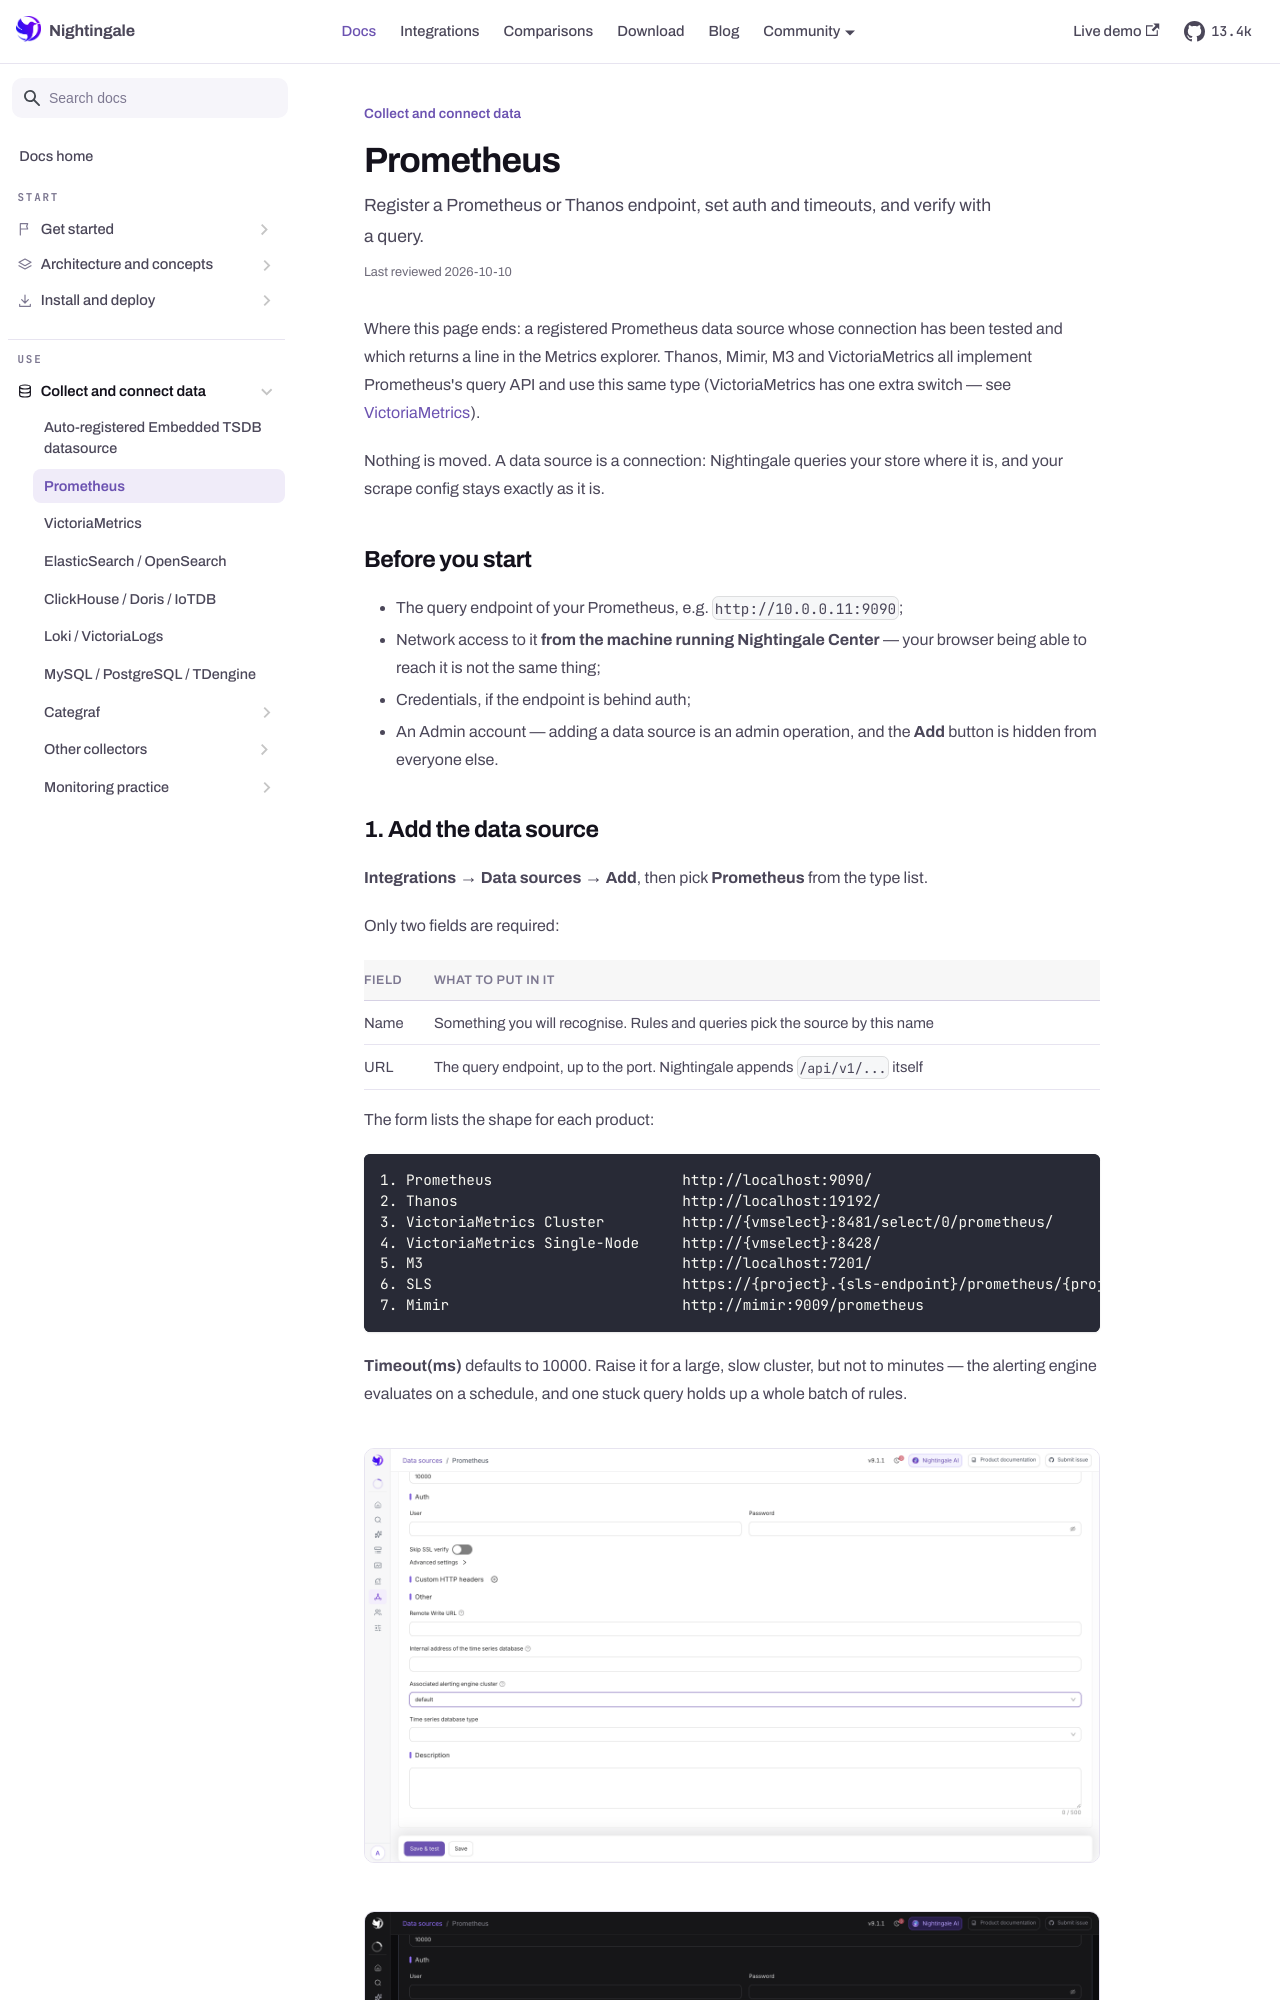

repository: n9e/n9e.github.io · page: docs/data/prometheus.html · generator: docusaurus

---
title: "Prometheus"
sidebar_label: "Prometheus"
description: "Register a Prometheus or Thanos endpoint, set auth and timeouts, and verify with a query."
last_reviewed: 2026-10-10
---

Where this page ends: a registered Prometheus data source whose connection has been tested and
which returns a line in the Metrics explorer. Thanos, Mimir, M3 and VictoriaMetrics all implement
Prometheus's query API and use this same type (VictoriaMetrics has one extra switch — see
[VictoriaMetrics](./victoriametrics.md)).

Nothing is moved. A data source is a connection: Nightingale queries your store where it is, and
your scrape config stays exactly as it is.

## Before you start

- The query endpoint of your Prometheus, e.g. `http://10.0.0.11:9090`;
- Network access to it **from the machine running Nightingale Center** — your browser being able
  to reach it is not the same thing;
- Credentials, if the endpoint is behind auth;
- An Admin account — adding a data source is an admin operation, and the **Add** button is hidden
  from everyone else.

## 1. Add the data source

**Integrations → Data sources → Add**, then pick **Prometheus** from the type list.

Only two fields are required:

| Field | What to put in it |
|---|---|
| Name | Something you will recognise. Rules and queries pick the source by this name |
| URL | The query endpoint, up to the port. Nightingale appends `/api/v1/...` itself |

The form lists the shape for each product:

```
1. Prometheus                      http://localhost:9090/
2. Thanos                          http://localhost:19192/
3. VictoriaMetrics Cluster         http://{vmselect}:8481/select/0/prometheus/
4. VictoriaMetrics Single-Node     http://{vmselect}:8428/
5. M3                              http://localhost:7201/
6. SLS                             https://{project}.{sls-endpoint}/prometheus/{project}/{metricstore}/
7. Mimir                           http://mimir:9009/prometheus
```

**Timeout(ms)** defaults to 10000. Raise it for a large, slow cluster, but not to minutes — the
alerting engine evaluates on a schedule, and one stuck query holds up a whole batch of rules.

<Shot src="/img/docs/data/form-prometheus" alt="The Prometheus data source form" />
